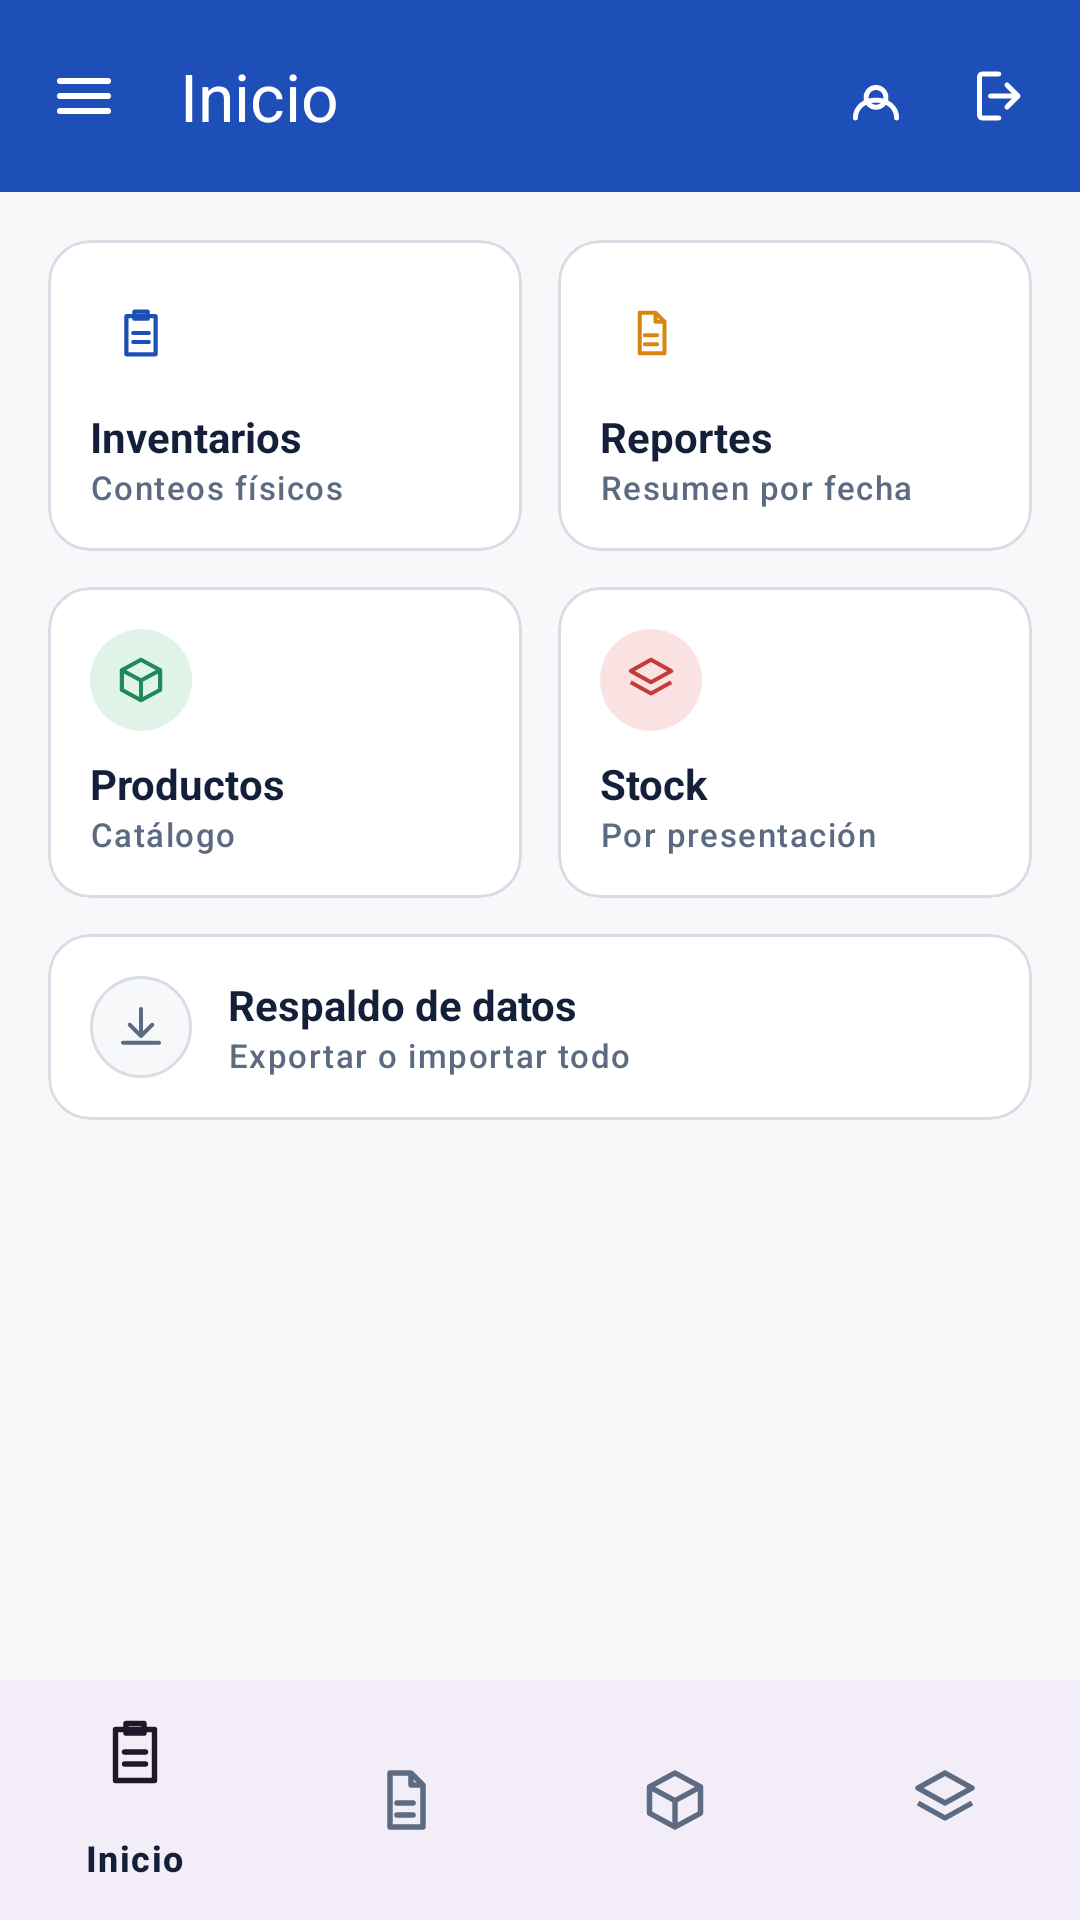

Reconstruct the res/layout file that produces this screen, plus the resources it refers to.
<!-- AndroidManifest.xml: application theme Theme.MyApplication -->
<!-- res/layout/activity_home.xml -->
<?xml version="1.0" encoding="utf-8"?>
<LinearLayout xmlns:android="http://schemas.android.com/apk/res/android"
    xmlns:app="http://schemas.android.com/apk/res-auto"
    android:layout_width="match_parent"
    android:layout_height="match_parent"
    android:orientation="vertical"
    android:background="?attr/colorSurfaceVariant">

    <com.google.android.material.appbar.MaterialToolbar
        style="@style/App.Toolbar"
        android:layout_width="match_parent"
        android:layout_height="?attr/actionBarSize"
        app:navigationIcon="@drawable/ic_menu"
        app:navigationIconTint="?attr/colorOnPrimary"
        app:title="@string/home_title">
        <LinearLayout
            android:layout_width="wrap_content"
            android:layout_height="match_parent"
            android:layout_gravity="end|center_vertical"
            android:orientation="horizontal"
            android:gravity="center_vertical">
            <ImageView
                android:id="@+id/btnAccount"
                android:layout_width="40dp"
                android:layout_height="40dp"
                android:clickable="true"
                android:focusable="true"
                android:background="?attr/selectableItemBackgroundBorderless"
                android:padding="9dp"
                android:src="@drawable/ic_person"
                app:tint="?attr/colorOnPrimary"
                android:contentDescription="@string/home_account_action" />
            <ImageView
                android:id="@+id/btnLogout"
                android:layout_width="40dp"
                android:layout_height="40dp"
                android:layout_marginEnd="8dp"
                android:clickable="true"
                android:focusable="true"
                android:background="?attr/selectableItemBackgroundBorderless"
                android:padding="9dp"
                android:src="@drawable/ic_logout"
                app:tint="?attr/colorOnPrimary"
                android:contentDescription="@string/home_logout_action" />
        </LinearLayout>
    </com.google.android.material.appbar.MaterialToolbar>

    <ScrollView
        android:layout_width="match_parent"
        android:layout_height="0dp"
        android:layout_weight="1">

        <LinearLayout
            android:layout_width="match_parent"
            android:layout_height="wrap_content"
            android:orientation="vertical"
            android:padding="16dp">

            <LinearLayout
                android:layout_width="match_parent"
                android:layout_height="wrap_content"
                android:orientation="horizontal">

                <com.google.android.material.card.MaterialCardView
                    android:id="@+id/tileInventories"
                    style="@style/App.Tile"
                    android:layout_width="0dp"
                    android:layout_height="wrap_content"
                    android:layout_weight="1"
                    android:layout_marginEnd="6dp"
                    android:clickable="true"
                    android:focusable="true"
                    android:foreground="?attr/selectableItemBackground">
                    <LinearLayout
                        android:layout_width="match_parent"
                        android:layout_height="wrap_content"
                        android:orientation="vertical">
                        <ImageView style="@style/App.Tile.IconBadge" android:background="@drawable/bg_chip_primary" android:src="@drawable/ic_clipboard" app:tint="?attr/colorPrimary" android:contentDescription="@null" />
                        <TextView android:layout_width="wrap_content" android:layout_height="wrap_content" android:layout_marginTop="8dp" android:text="@string/home_tile_inventories" android:textStyle="bold" android:textColor="?attr/colorOnSurface" />
                        <TextView android:layout_width="wrap_content" android:layout_height="wrap_content" android:text="@string/home_tile_inventories_desc" android:textAppearance="?attr/textAppearanceLabelSmall" android:textColor="?attr/colorOnSurfaceVariant" />
                    </LinearLayout>
                </com.google.android.material.card.MaterialCardView>

                <com.google.android.material.card.MaterialCardView
                    android:id="@+id/tileReports"
                    style="@style/App.Tile"
                    android:layout_width="0dp"
                    android:layout_height="wrap_content"
                    android:layout_weight="1"
                    android:layout_marginStart="6dp"
                    android:clickable="true"
                    android:focusable="true"
                    android:foreground="?attr/selectableItemBackground">
                    <LinearLayout
                        android:layout_width="match_parent"
                        android:layout_height="wrap_content"
                        android:orientation="vertical">
                        <ImageView style="@style/App.Tile.IconBadge" android:background="@drawable/bg_chip_accent" android:src="@drawable/ic_doc" app:tint="?attr/colorTertiary" android:contentDescription="@null" />
                        <TextView android:layout_width="wrap_content" android:layout_height="wrap_content" android:layout_marginTop="8dp" android:text="@string/home_tile_reports" android:textStyle="bold" android:textColor="?attr/colorOnSurface" />
                        <TextView android:layout_width="wrap_content" android:layout_height="wrap_content" android:text="@string/home_tile_reports_desc" android:textAppearance="?attr/textAppearanceLabelSmall" android:textColor="?attr/colorOnSurfaceVariant" />
                    </LinearLayout>
                </com.google.android.material.card.MaterialCardView>
            </LinearLayout>

            <LinearLayout
                android:layout_width="match_parent"
                android:layout_height="wrap_content"
                android:orientation="horizontal"
                android:layout_marginTop="12dp">

                <com.google.android.material.card.MaterialCardView
                    android:id="@+id/tileProducts"
                    style="@style/App.Tile"
                    android:layout_width="0dp"
                    android:layout_height="wrap_content"
                    android:layout_weight="1"
                    android:layout_marginEnd="6dp"
                    android:clickable="true"
                    android:focusable="true"
                    android:foreground="?attr/selectableItemBackground">
                    <LinearLayout
                        android:layout_width="match_parent"
                        android:layout_height="wrap_content"
                        android:orientation="vertical">
                        <ImageView style="@style/App.Tile.IconBadge" android:background="@drawable/bg_chip_good" android:src="@drawable/ic_box" app:tint="@color/app_success" android:contentDescription="@null" />
                        <TextView android:layout_width="wrap_content" android:layout_height="wrap_content" android:layout_marginTop="8dp" android:text="@string/home_tile_products" android:textStyle="bold" android:textColor="?attr/colorOnSurface" />
                        <TextView android:layout_width="wrap_content" android:layout_height="wrap_content" android:text="@string/home_tile_products_desc" android:textAppearance="?attr/textAppearanceLabelSmall" android:textColor="?attr/colorOnSurfaceVariant" />
                    </LinearLayout>
                </com.google.android.material.card.MaterialCardView>

                <com.google.android.material.card.MaterialCardView
                    android:id="@+id/tileStock"
                    style="@style/App.Tile"
                    android:layout_width="0dp"
                    android:layout_height="wrap_content"
                    android:layout_weight="1"
                    android:layout_marginStart="6dp"
                    android:clickable="true"
                    android:focusable="true"
                    android:foreground="?attr/selectableItemBackground">
                    <LinearLayout
                        android:layout_width="match_parent"
                        android:layout_height="wrap_content"
                        android:orientation="vertical">
                        <ImageView style="@style/App.Tile.IconBadge" android:background="@drawable/bg_chip_warn" android:src="@drawable/ic_layers" app:tint="?attr/colorError" android:contentDescription="@null" />
                        <TextView android:layout_width="wrap_content" android:layout_height="wrap_content" android:layout_marginTop="8dp" android:text="@string/home_tile_stock" android:textStyle="bold" android:textColor="?attr/colorOnSurface" />
                        <TextView android:layout_width="wrap_content" android:layout_height="wrap_content" android:text="@string/home_tile_stock_desc" android:textAppearance="?attr/textAppearanceLabelSmall" android:textColor="?attr/colorOnSurfaceVariant" />
                    </LinearLayout>
                </com.google.android.material.card.MaterialCardView>
            </LinearLayout>

            <com.google.android.material.card.MaterialCardView
                android:id="@+id/tileBackup"
                style="@style/App.Tile"
                android:layout_width="match_parent"
                android:layout_height="wrap_content"
                android:layout_marginTop="12dp"
                android:clickable="true"
                android:focusable="true"
                android:foreground="?attr/selectableItemBackground">
                <LinearLayout
                    android:layout_width="match_parent"
                    android:layout_height="wrap_content"
                    android:orientation="horizontal"
                    android:gravity="center_vertical">
                    <ImageView style="@style/App.Tile.IconBadge" android:background="@drawable/bg_chip_neutral" android:src="@drawable/ic_download" app:tint="?attr/colorOnSurfaceVariant" android:contentDescription="@null" />
                    <LinearLayout
                        android:layout_width="0dp"
                        android:layout_height="wrap_content"
                        android:layout_weight="1"
                        android:layout_marginStart="12dp"
                        android:orientation="vertical">
                        <TextView android:layout_width="wrap_content" android:layout_height="wrap_content" android:text="@string/home_tile_backup" android:textStyle="bold" android:textColor="?attr/colorOnSurface" />
                        <TextView android:layout_width="wrap_content" android:layout_height="wrap_content" android:text="@string/home_tile_backup_desc" android:textAppearance="?attr/textAppearanceLabelSmall" android:textColor="?attr/colorOnSurfaceVariant" />
                    </LinearLayout>
                </LinearLayout>
            </com.google.android.material.card.MaterialCardView>
        </LinearLayout>
    </ScrollView>

    <com.google.android.material.bottomnavigation.BottomNavigationView
        android:id="@+id/bottomNav"
        android:layout_width="match_parent"
        android:layout_height="wrap_content"
        app:menu="@menu/bottom_nav_menu" />
</LinearLayout>
<!-- resources referenced by this layout -->
<resources>
  <color name="app_success">#1F8A57</color>
  <!-- drawable bg_chip_good (drawable) -->
  <?xml version="1.0" encoding="utf-8"?>
  <shape xmlns:android="http://schemas.android.com/apk/res/android" android:shape="rectangle">
      <solid android:color="@color/app_successContainer" />
      <corners android:radius="100dp" />
  </shape>
  <!-- drawable bg_chip_neutral (drawable) -->
  <?xml version="1.0" encoding="utf-8"?>
  <shape xmlns:android="http://schemas.android.com/apk/res/android" android:shape="rectangle">
      <solid android:color="?attr/colorSurfaceVariant" />
      <stroke android:width="1dp" android:color="?attr/colorOutline" />
      <corners android:radius="100dp" />
  </shape>
  <!-- drawable bg_chip_warn (drawable) -->
  <?xml version="1.0" encoding="utf-8"?>
  <shape xmlns:android="http://schemas.android.com/apk/res/android" android:shape="rectangle">
      <solid android:color="?attr/colorErrorContainer" />
      <corners android:radius="100dp" />
  </shape>
  <string name="home_account_action">Mi cuenta</string>
  <string name="home_logout_action">Cerrar sesión</string>
  <string name="home_tile_backup">Respaldo de datos</string>
  <string name="home_tile_backup_desc">Exportar o importar todo</string>
  <string name="home_tile_inventories">Inventarios</string>
  <string name="home_tile_inventories_desc">Conteos físicos</string>
  <string name="home_tile_products">Productos</string>
  <string name="home_tile_products_desc">Catálogo</string>
  <string name="home_tile_reports">Reportes</string>
  <string name="home_tile_reports_desc">Resumen por fecha</string>
  <string name="home_tile_stock">Stock</string>
  <string name="home_tile_stock_desc">Por presentación</string>
  <string name="home_title">Inicio</string>
  <style name="App.Tile" parent="App.Card">
          <item name="contentPadding">14dp</item>
      </style>
  <style name="App.Tile.IconBadge">
          <item name="android:layout_width">34dp</item>
          <item name="android:layout_height">34dp</item>
          <item name="android:padding">8dp</item>
          <item name="android:scaleType">fitCenter</item>
      </style>
  <style name="App.Toolbar" parent="Widget.Material3.Toolbar">
          <item name="android:background">?attr/colorPrimary</item>
          <item name="titleTextColor">?attr/colorOnPrimary</item>
          <item name="subtitleTextColor">?attr/colorOnPrimary</item>
          <item name="android:elevation">0dp</item>
      </style>
  <style name="Theme.MyApplication" parent="Base.Theme.MyApplication" />
  <color name="app_successContainer">#DFF3E8</color>
  <style name="App.Card" parent="Widget.Material3.CardView.Outlined">
          <item name="cardCornerRadius">14dp</item>
          <item name="cardBackgroundColor">?attr/colorSurface</item>
          <item name="strokeColor">?attr/colorOutline</item>
          <item name="strokeWidth">1dp</item>
          <item name="cardElevation">0dp</item>
          <item name="contentPadding">12dp</item>
      </style>
  <color name="md_theme_primary">#1E4FB8</color>
  <color name="md_theme_onPrimary">#FFFFFF</color>
  <color name="md_theme_primaryContainer">#E4ECFB</color>
  <color name="md_theme_onPrimaryContainer">#0B2B66</color>
  <color name="md_theme_tertiary">#D9860F</color>
  <color name="md_theme_onTertiary">#241604</color>
  <color name="md_theme_tertiaryContainer">#FBEBD3</color>
  <color name="md_theme_onTertiaryContainer">#4A2E02</color>
  <color name="md_theme_error">#C43B3B</color>
  <color name="md_theme_onError">#FFFFFF</color>
  <color name="md_theme_errorContainer">#FBE2E2</color>
  <color name="md_theme_onErrorContainer">#5C1414</color>
  <color name="md_theme_background">#F1F2F5</color>
  <color name="md_theme_onBackground">#14203A</color>
  <color name="md_theme_surface">#FFFFFF</color>
  <color name="md_theme_surfaceVariant">#F7F8FA</color>
  <color name="md_theme_onSurface">#14203A</color>
  <color name="md_theme_onSurfaceVariant">#5C6A82</color>
  <color name="md_theme_outline">#D8DCE4</color>
</resources>
